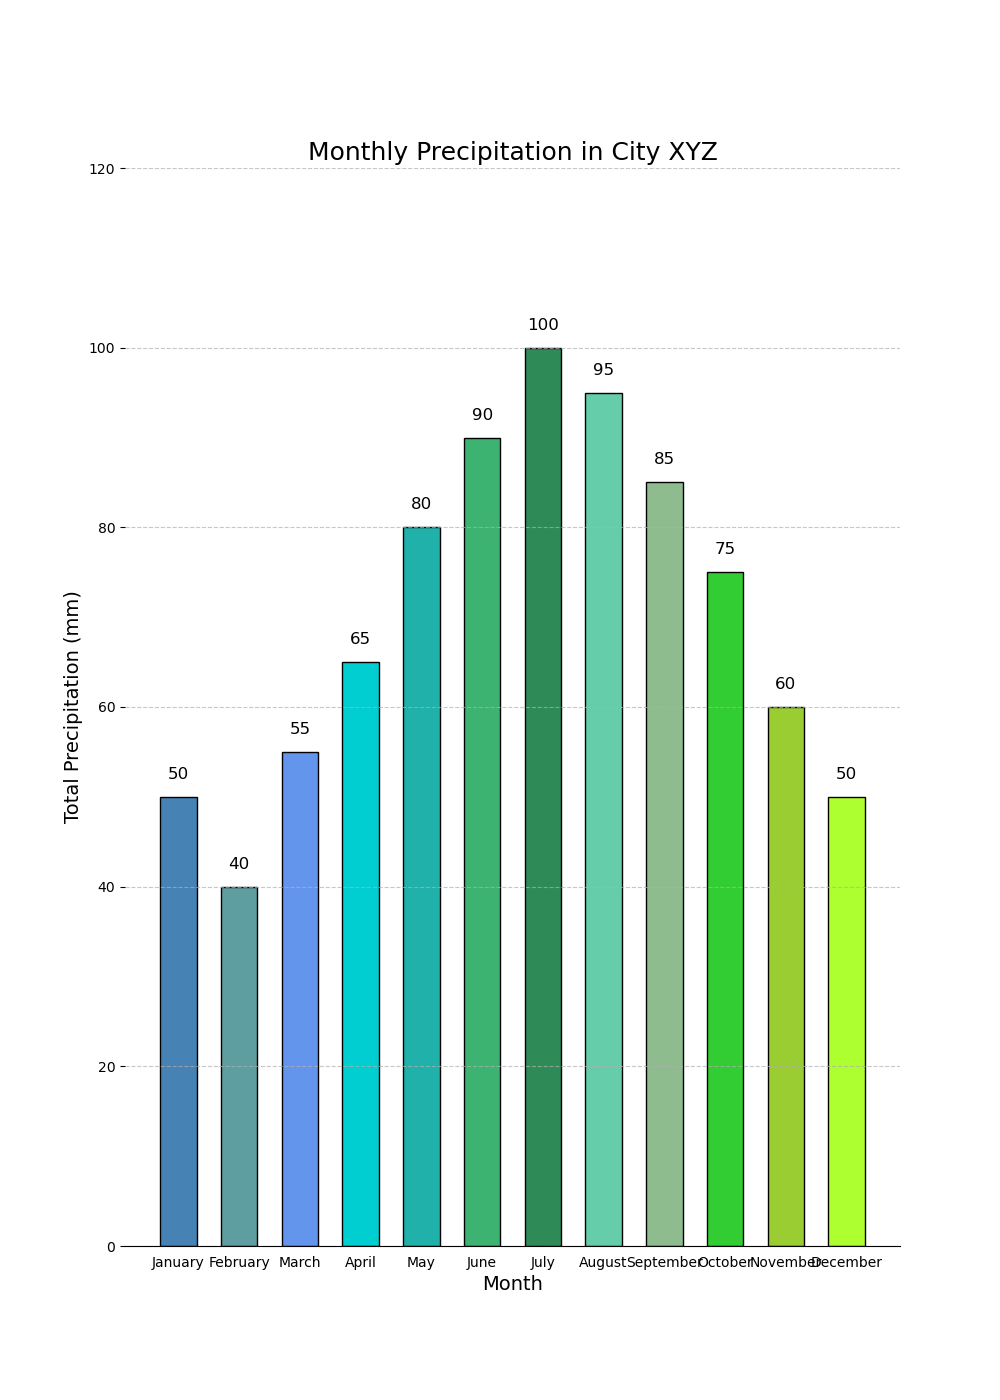

The file beside this chart, header and first rows:
Month, Total Precipitation (mm)
January, 50
February, 40
March, 55
April, 65
May, 80
June, 90
July, 100
August, 95
September, 85
October, 75
November, 60
December, 50
